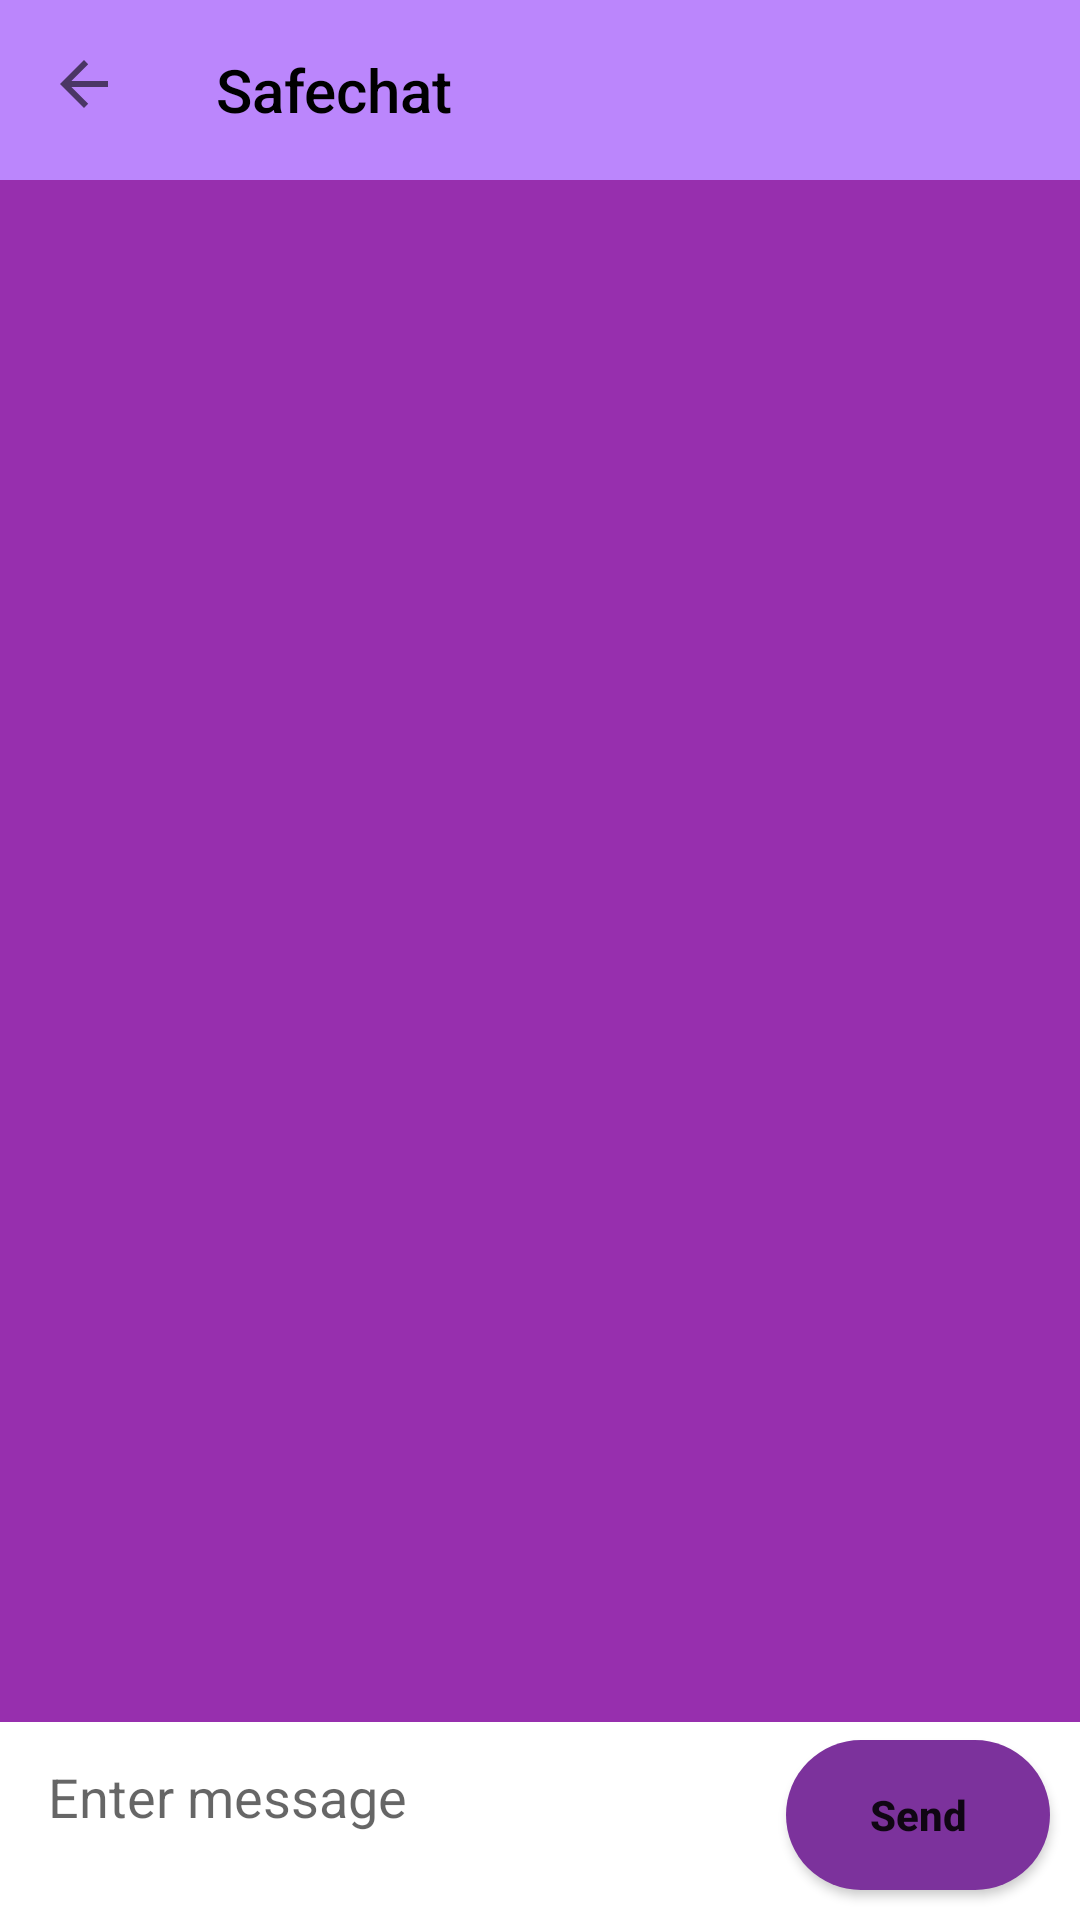

Layout XML and referenced resources for this Android screen:
<!-- AndroidManifest.xml: application theme Theme.AppCompat.Light.NoActionBar -->
<!-- res/layout/activity_chat_log.xml -->
<?xml version="1.0" encoding="utf-8"?>
<androidx.constraintlayout.widget.ConstraintLayout xmlns:android="http://schemas.android.com/apk/res/android"
    xmlns:app="http://schemas.android.com/apk/res-auto"
    xmlns:tools="http://schemas.android.com/tools"
    android:layout_width="match_parent"
    android:layout_height="match_parent"
    tools:context=".messages.ChatLogActivity"
    android:background="@color/white">
    <androidx.appcompat.widget.Toolbar
        android:layout_width="match_parent"
        android:layout_height="60dp"
        android:background="@color/purple_200"
        app:layout_constraintTop_toTopOf="parent"
        app:layout_constraintLeft_toLeftOf="parent"
        app:layout_constraintRight_toRightOf="parent"
        android:id="@+id/toolbar"
        app:title="@string/app_name"
        app:titleTextColor="@color/black"
        app:navigationIcon="?attr/homeAsUpIndicator"
        />
    <EditText
        android:layout_width="0dp"
        android:layout_height="50dp"
        app:layout_constraintBottom_toBottomOf="parent"
        app:layout_constraintLeft_toLeftOf="parent"
        android:hint="Enter message"
        android:layout_margin="16dp"

        android:inputType="textPersonName"
        android:id="@+id/edittext_enter_message"
        app:layout_constraintRight_toLeftOf="@+id/button_send"
       android:background="@color/white"

        />
    <androidx.recyclerview.widget.RecyclerView
        android:layout_width="0dp"
        android:layout_height="0dp"
        app:layoutManager="androidx.recyclerview.widget.LinearLayoutManager"
             android:id="@+id/recylerview_chat_log"
        android:background="#972FAE"
        app:layout_constraintLeft_toLeftOf="parent"
        app:layout_constraintRight_toRightOf="parent"
        app:layout_constraintTop_toBottomOf="@+id/toolbar"
        app:layout_constraintBottom_toTopOf="@+id/edittext_enter_message"
        />

    <Button
        android:id="@+id/button_send"
        android:layout_width="wrap_content"
        android:layout_height="50dp"
        app:layout_constraintRight_toRightOf="parent"
        app:layout_constraintBottom_toBottomOf="parent"
        android:layout_margin="10dp"
 app:layout_constraintLeft_toRightOf="@+id/edittext_enter_message"
        android:text="Send"
        android:textStyle="bold"
        android:textAllCaps="false"
        android:background="@drawable/button_round"

        />
</androidx.constraintlayout.widget.ConstraintLayout>
<!-- resources referenced by this layout -->
<resources>
  <!-- drawable button_round (drawable) -->
  <?xml version="1.0" encoding="utf-8"?>
  <shape xmlns:android="http://schemas.android.com/apk/res/android">
   <corners
       android:radius="25dp"/>
  <solid
   android:color="#7C329C"/>
  </shape>
  <string name="app_name">Safechat</string>
  <!-- not gathered from this repository: default colours our renderer supplied (Android Studio template values) -->
  <color name="purple_200">#FFBB86FC</color>
  <color name="black">#FF000000</color>
  <color name="white">#FFFFFFFF</color>
</resources>
